Run: headless pygame with SDL's dummy video driver; simulated clock (each Clock.tick advances the game by its frame time, no real sleeping); random seed 0; keys injected as events and as key.get_pressed() state; no mouse input.
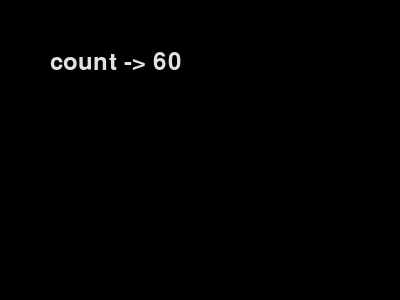
Frame 1 of 4 · flips 1–60 · no input
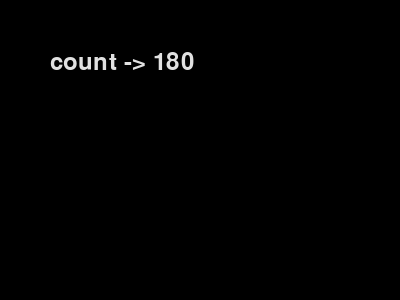
Frame 2 of 4 · flips 61–180 · tapped SPACE, RETURN · held RIGHT (→), D
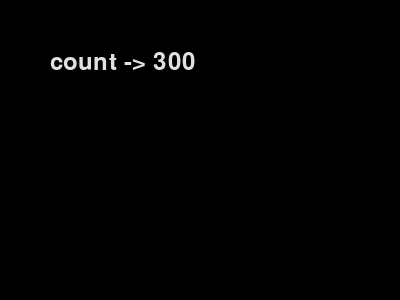
Frame 3 of 4 · flips 181–300 · held DOWN (↓), S
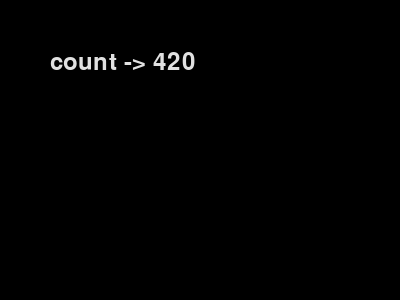
Frame 4 of 4 · flips 301–420 · held LEFT (←), A, UP (↑), W

The pygame program that drew these frames:

#! /usr/local/bin/python

# Python 3.5.1

#-------------------------------------
# import
#-------------------------------------
import sys

# pygame系
import pygame
# pygameの定数はpygame.localsに入っている
from pygame.locals import QUIT


#-------------------------------------
# 初期処理
#-------------------------------------
# pygame初期化
pygame.init()

# ウィンドウ
w = pygame.display.set_mode((400,300))

# ウィンドウのタイトル（タイトルバーに表示）
pygame.display.set_caption("My First Window")

# クロックオブジェクト
fpsclock = pygame.time.Clock()

#-------------------------------------
# フレーム数（fps）の確認
#-------------------------------------
def main():
    
    # フォントオブジェクトの作成
    # Noneはデフォルトフォントになる
    # デフォルトフォントが嫌ならフォント名を指定する
    sysfont = pygame.font.SysFont(None, 36)

    # これがインクリされ続けて画面に表示される
    counter = 0
    
    #-------------------------------------
    # メインループ
    #-------------------------------------
    while True:
        # イベントキューからイベントを取得
        # 閉じるボタンが押されたイベント発生
        for event in pygame.event.get(QUIT):
            # 画面閉じて終了
            pygame.quit()
            sys.exit()

        # インクリ
        counter += 1

        # 画面の色：真っ黒
        w.fill((0, 0, 0))
        
        # フォントオブジェクト（文字列）からを画像オブジェクトを作成する
        # => Font.render(text, antialias, color, background=None): return Surface
        # http://westplain.sakuraweb.com/translate/pygame/Font.cgi#Font.render
        count_image = sysfont.render("count -> " + str(counter), True, (225,225,225))

        # Surface上に
        # => Surface.blit(source, dest, area=None, special_flags = 0): return Rect
        #    destはx/y座標（ウィンドウの左上が(0,0)、右下が(999,999)）
        # http://westplain.sakuraweb.com/translate/pygame/Surface.cgi#Surface.blit
        w.blit(count_image, (50, 50))
        
        # 画面更新
        pygame.display.update()
        
        # 1フレーム毎に実行する
        # 1フレームの処理速度を抑えてCPU使用率も抑えるのが目的
        # なので、メインループの最後に実行する必要あり
        # 
        # フレームごとに一回Clock.tick(40)を実行すると、プログラムは一秒毎に40フレームを超える速度で実行されることはありません。
        # => Clock.tick(framerate=0): return milliseconds
        # http://westplain.sakuraweb.com/translate/pygame/Time.cgi#Clock.tick
        fpsclock.tick(10)


#-------------------------------------
# メイン時のみmain()関数コール
#-------------------------------------
if __name__ == '__main__':
    main()
